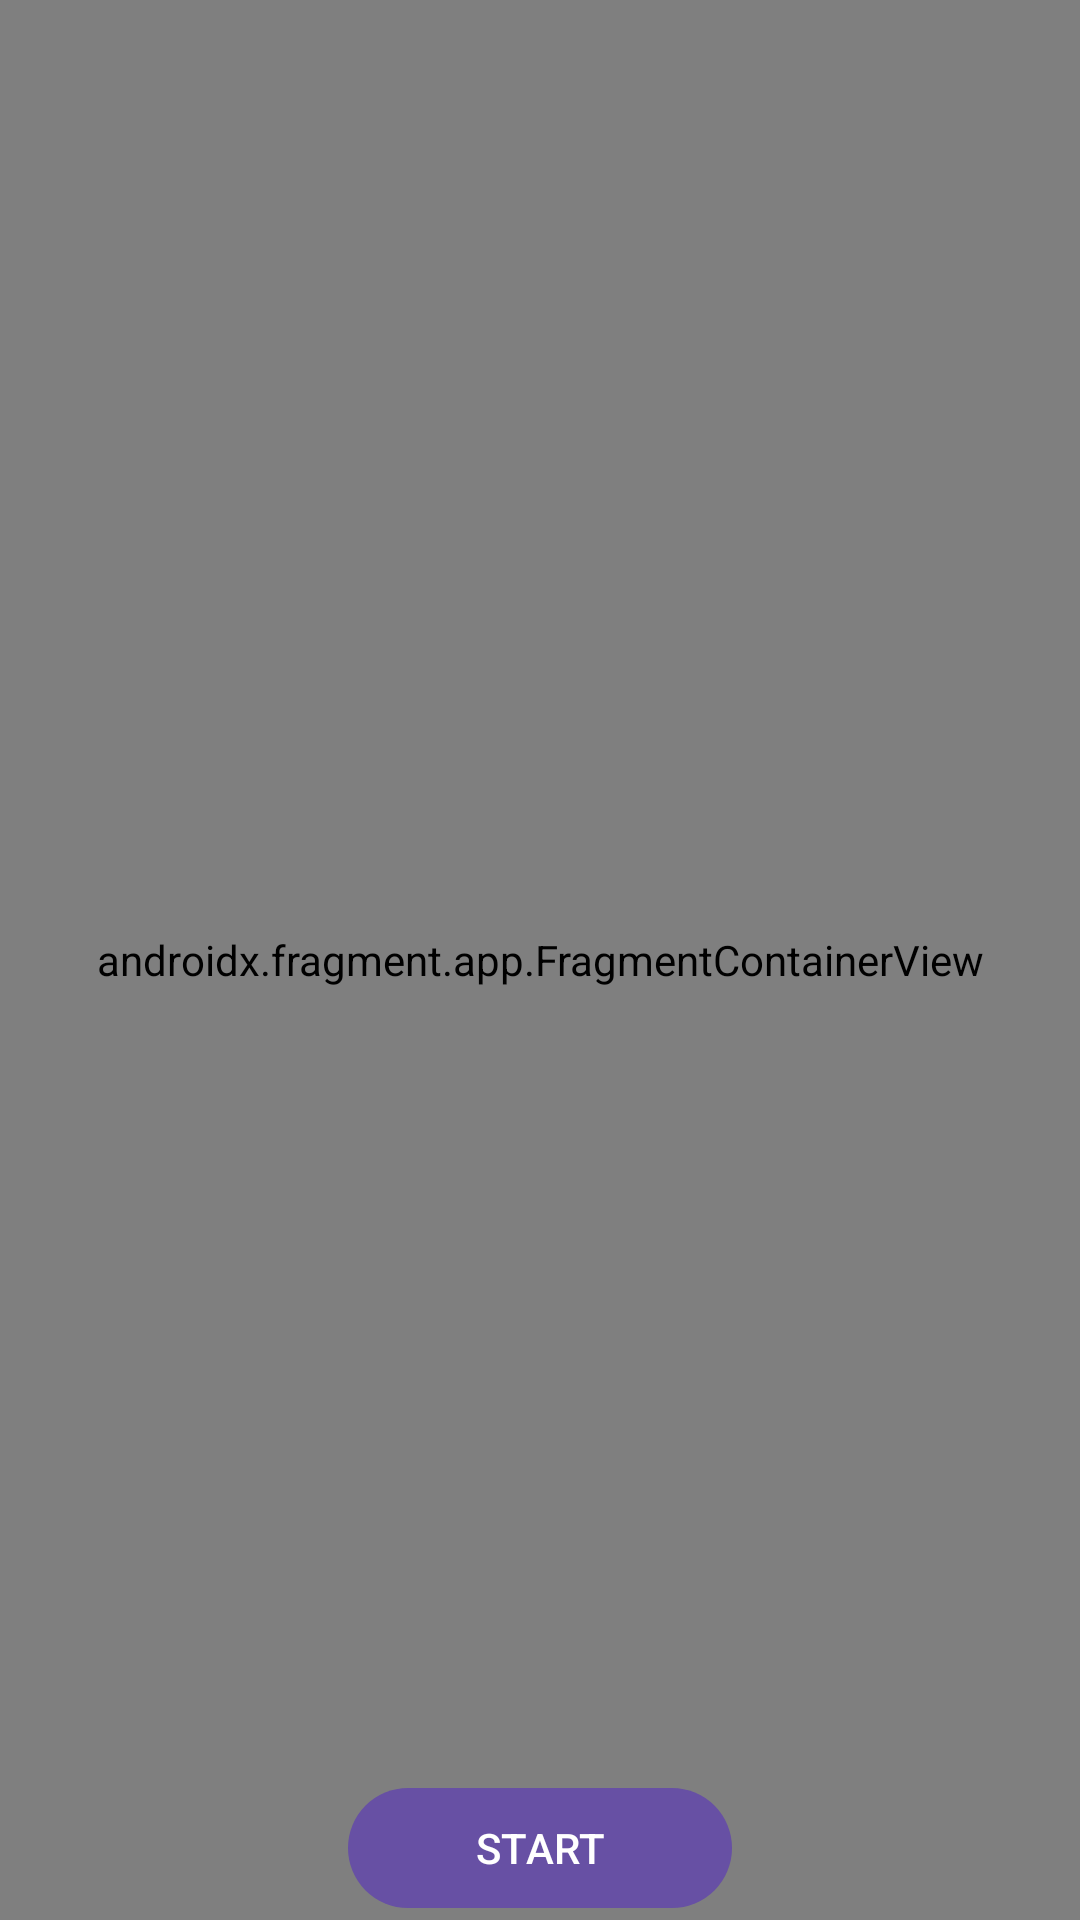

Here is an Android app screen rendered from its layout file. Give the layout XML and the strings, colors and styles it references.
<!-- AndroidManifest.xml: application theme Theme.GroupActivityTracker -->
<!-- res/layout/fragment_maps.xml -->
<androidx.constraintlayout.widget.ConstraintLayout xmlns:android="http://schemas.android.com/apk/res/android"
    xmlns:app="http://schemas.android.com/apk/res-auto"
    xmlns:tools="http://schemas.android.com/tools"
    android:layout_width="match_parent"
    android:layout_height="match_parent"
    tools:context="com.rafaelboban.ui.MapsFragment">

    <androidx.fragment.app.FragmentContainerView
        android:id="@+id/map"
        android:name="com.google.android.gms.maps.SupportMapFragment"
        android:layout_width="match_parent"
        android:layout_height="0dp"
        app:layout_constraintBottom_toBottomOf="parent"
        app:layout_constraintEnd_toEndOf="parent"
        app:layout_constraintStart_toStartOf="parent"
        app:layout_constraintTop_toTopOf="parent" />

    <com.google.android.material.button.MaterialButton
        android:id="@+id/button_start"
        style="@style/ThemeOverlay.Material3.Button.TextButton"
        android:layout_width="128dp"
        android:layout_height="wrap_content"
        android:text="START"
        app:layout_constraintBottom_toBottomOf="parent"
        app:layout_constraintEnd_toEndOf="parent"
        app:layout_constraintStart_toStartOf="parent" />

    <com.google.android.material.button.MaterialButton
        android:id="@+id/button_end"
        style="@style/ThemeOverlay.Material3.Button.TextButton"
        android:layout_width="128dp"
        android:layout_height="wrap_content"
        android:backgroundTint="@color/design_default_color_error"
        android:text="STOP"
        android:enabled="false"
        android:visibility="gone"
        app:layout_constraintBottom_toBottomOf="parent"
        app:layout_constraintEnd_toEndOf="parent"
        app:layout_constraintStart_toStartOf="parent" />

</androidx.constraintlayout.widget.ConstraintLayout>
<!-- resources referenced by this layout -->
<resources>
  <color name="md_theme_light_primary">#6750A4</color>
  <color name="md_theme_light_onPrimary">#FFFFFF</color>
  <color name="md_theme_light_primaryContainer">#EADDFF</color>
  <color name="md_theme_light_onPrimaryContainer">#21005D</color>
  <color name="md_theme_light_secondary">#625B71</color>
  <color name="md_theme_light_onSecondary">#FFFFFF</color>
  <color name="md_theme_light_secondaryContainer">#E8DEF8</color>
  <color name="md_theme_light_onSecondaryContainer">#1D192B</color>
  <color name="md_theme_light_tertiary">#7D5260</color>
  <color name="md_theme_light_onTertiary">#FFFFFF</color>
  <color name="md_theme_light_tertiaryContainer">#FFD8E4</color>
  <color name="md_theme_light_onTertiaryContainer">#31111D</color>
  <color name="md_theme_light_error">#B3261E</color>
  <color name="md_theme_light_errorContainer">#F9DEDC</color>
  <color name="md_theme_light_onError">#FFFFFF</color>
  <color name="md_theme_light_onErrorContainer">#410E0B</color>
  <color name="md_theme_light_background">#FFFBFE</color>
  <color name="md_theme_light_onBackground">#1C1B1F</color>
  <color name="md_theme_light_surface">#FFFBFE</color>
  <color name="md_theme_light_onSurface">#1C1B1F</color>
  <color name="md_theme_light_surfaceVariant">#E7E0EC</color>
  <color name="md_theme_light_onSurfaceVariant">#49454F</color>
  <color name="md_theme_light_outline">#79747E</color>
  <color name="md_theme_light_inverseOnSurface">#F4EFF4</color>
  <color name="md_theme_light_inverseSurface">#313033</color>
  <color name="md_theme_light_inversePrimary">#D0BCFF</color>
  <color name="md_theme_light_shadow">#000000</color>
  <color name="md_theme_light_primaryInverse">#D0BCFF</color>
  <style name="SnackBar" parent="Widget.Material3.Snackbar.FullWidth">
          <item name="backgroundTint">?colorSecondary</item>
      </style>
  <style name="ThemeOverlay.App.BottomSheetDialog" parent="ThemeOverlay.Material3.BottomSheetDialog">
          <item name="bottomSheetStyle">@style/ModalBottomSheetDialog</item>
          <item name="android:windowIsFloating">false</item>
          <item name="android:statusBarColor">@android:color/transparent</item>
      </style>
  <style name="ModalBottomSheetDialog" parent="Widget.Material3.BottomSheet.Modal">
          <item name="shapeAppearance">@style/ShapeAppearance.App.LargeComponent</item>
      </style>
  <style name="ShapeAppearance.App.LargeComponent" parent="ShapeAppearance.Material3.LargeComponent">
          <item name="cornerFamilyTopLeft">rounded</item>
          <item name="cornerFamilyTopRight">rounded</item>
          <item name="cornerSizeTopLeft">24dp</item>
          <item name="cornerSizeTopRight">24dp</item>
      </style>
</resources>
